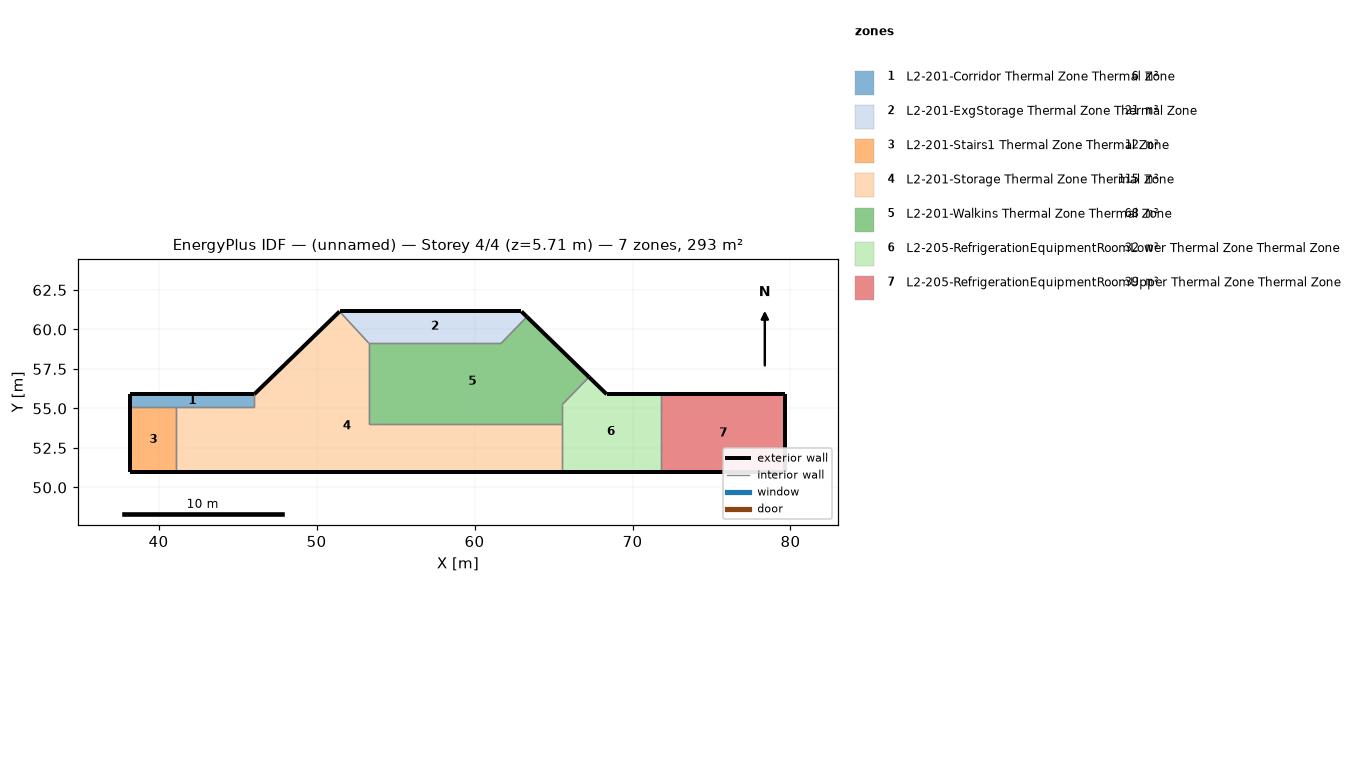
=== STOREY PLAN SPEC (per zone: floor XY polygon, exterior-wall plan segments, windows/doors) ===
zone 1: L2-201-Corridor Thermal Zone Thermal Zone  (6.4 m²)
  floor: (46.05, 55.90) (46.05, 55.08) (38.22, 55.08) (38.22, 55.90)
  exterior wall: (38.22, 55.90) – (38.22, 55.08)  [0.8 m]
  exterior wall: (46.05, 55.90) – (38.22, 55.90)  [7.8 m]
  interior walls: 3
zone 2: L2-201-ExgStorage Thermal Zone Thermal Zone  (20.5 m²)
  floor: (62.97, 61.14) (63.31, 60.80) (61.69, 59.13) (53.31, 59.13) (51.46, 61.14)
  exterior wall: (62.97, 61.14) – (51.46, 61.14)  [11.5 m]
  exterior wall: (63.31, 60.80) – (62.97, 61.14)  [0.5 m]
  interior walls: 3
zone 3: L2-201-Stairs1 Thermal Zone Thermal Zone  (11.9 m²)
  floor: (41.12, 55.08) (41.12, 50.96) (38.22, 50.96) (38.22, 55.08)
  exterior wall: (38.22, 50.96) – (41.12, 50.96)  [2.9 m]
  exterior wall: (38.22, 55.08) – (38.22, 50.96)  [4.1 m]
  interior walls: 2
zone 4: L2-201-Storage Thermal Zone Thermal Zone  (115.3 m²)
  floor: (51.46, 61.14) (53.31, 59.13) (53.31, 54.00) (65.54, 54.00) (65.54, 50.96) (41.12, 50.96) (41.12, 55.08) (46.05, 55.08) (46.05, 55.90)
  exterior wall: (41.12, 50.96) – (65.54, 50.96)  [24.4 m]
  exterior wall: (51.46, 61.14) – (46.05, 55.90)  [7.5 m]
  interior walls: 7
zone 5: L2-201-Walkins Thermal Zone Thermal Zone  (68.3 m²)
  floor: (63.31, 60.80) (67.25, 56.99) (65.54, 55.23) (65.54, 54.00) (53.31, 54.00) (53.31, 59.13) (61.69, 59.13)
  exterior wall: (67.25, 56.99) – (63.31, 60.80)  [5.5 m]
  interior walls: 6
zone 6: L2-205-RefrigerationEquipmentRoomLower Thermal Zone Thermal Zone  (31.9 m²)
  floor: (67.25, 56.99) (68.37, 55.90) (71.80, 55.90) (71.80, 50.96) (65.54, 50.96) (65.54, 55.23)
  exterior wall: (65.54, 50.96) – (71.80, 50.96)  [6.3 m]
  exterior wall: (68.37, 55.90) – (67.25, 56.99)  [1.6 m]
  exterior wall: (71.80, 55.90) – (68.37, 55.90)  [3.4 m]
  interior walls: 4
zone 7: L2-205-RefrigerationEquipmentRoomUpper Thermal Zone Thermal Zone  (38.9 m²)
  floor: (79.67, 55.90) (79.67, 50.96) (71.80, 50.96) (71.80, 55.90)
  exterior wall: (79.67, 50.96) – (79.67, 55.90)  [4.9 m]
  exterior wall: (71.80, 50.96) – (79.67, 50.96)  [7.9 m]
  exterior wall: (79.67, 55.90) – (71.80, 55.90)  [7.9 m]
  interior walls: 1

=== DERIVED (storey summary) ===
Building: (unnamed)
Storey: 4 of 4  (floor level z = 5.71 m)
Storey gross floor area: 293.2 m²
Zones on this storey: 7
  - L2-201-Corridor Thermal Zone Thermal Zone: floor 6.4 m²; exterior wall 8.7 m (31.7 m²); WWR 0.0%
  - L2-201-ExgStorage Thermal Zone Thermal Zone: floor 20.5 m²; exterior wall 12.0 m (43.9 m²); WWR 0.0%
  - L2-201-Stairs1 Thermal Zone Thermal Zone: floor 11.9 m²; exterior wall 7.0 m (25.6 m²); WWR 0.0%
  - L2-201-Storage Thermal Zone Thermal Zone: floor 115.3 m²; exterior wall 31.9 m (116.9 m²); WWR 0.0%
  - L2-201-Walkins Thermal Zone Thermal Zone: floor 68.3 m²; exterior wall 5.5 m (20.0 m²); WWR 0.0%
  - L2-205-RefrigerationEquipmentRoomLower Thermal Zone Thermal Zone: floor 31.9 m²; exterior wall 11.3 m (41.2 m²); WWR 0.0%
  - L2-205-RefrigerationEquipmentRoomUpper Thermal Zone Thermal Zone: floor 38.9 m²; exterior wall 20.7 m (75.7 m²); WWR 0.0%
Zone adjacency (shared interzone walls):
  - L2-201-Corridor Thermal Zone Thermal Zone ↔ L2-201-Stairs1 Thermal Zone Thermal Zone
  - L2-201-Corridor Thermal Zone Thermal Zone ↔ L2-201-Storage Thermal Zone Thermal Zone
  - L2-201-ExgStorage Thermal Zone Thermal Zone ↔ L2-201-Storage Thermal Zone Thermal Zone
  - L2-201-ExgStorage Thermal Zone Thermal Zone ↔ L2-201-Walkins Thermal Zone Thermal Zone
  - L2-201-Stairs1 Thermal Zone Thermal Zone ↔ L2-201-Storage Thermal Zone Thermal Zone
  - L2-201-Storage Thermal Zone Thermal Zone ↔ L2-201-Walkins Thermal Zone Thermal Zone
  - L2-201-Storage Thermal Zone Thermal Zone ↔ L2-205-RefrigerationEquipmentRoomLower Thermal Zone Thermal Zone
  - L2-201-Walkins Thermal Zone Thermal Zone ↔ L2-205-RefrigerationEquipmentRoomLower Thermal Zone Thermal Zone
  - L2-205-RefrigerationEquipmentRoomLower Thermal Zone Thermal Zone ↔ L2-205-RefrigerationEquipmentRoomUpper Thermal Zone Thermal Zone